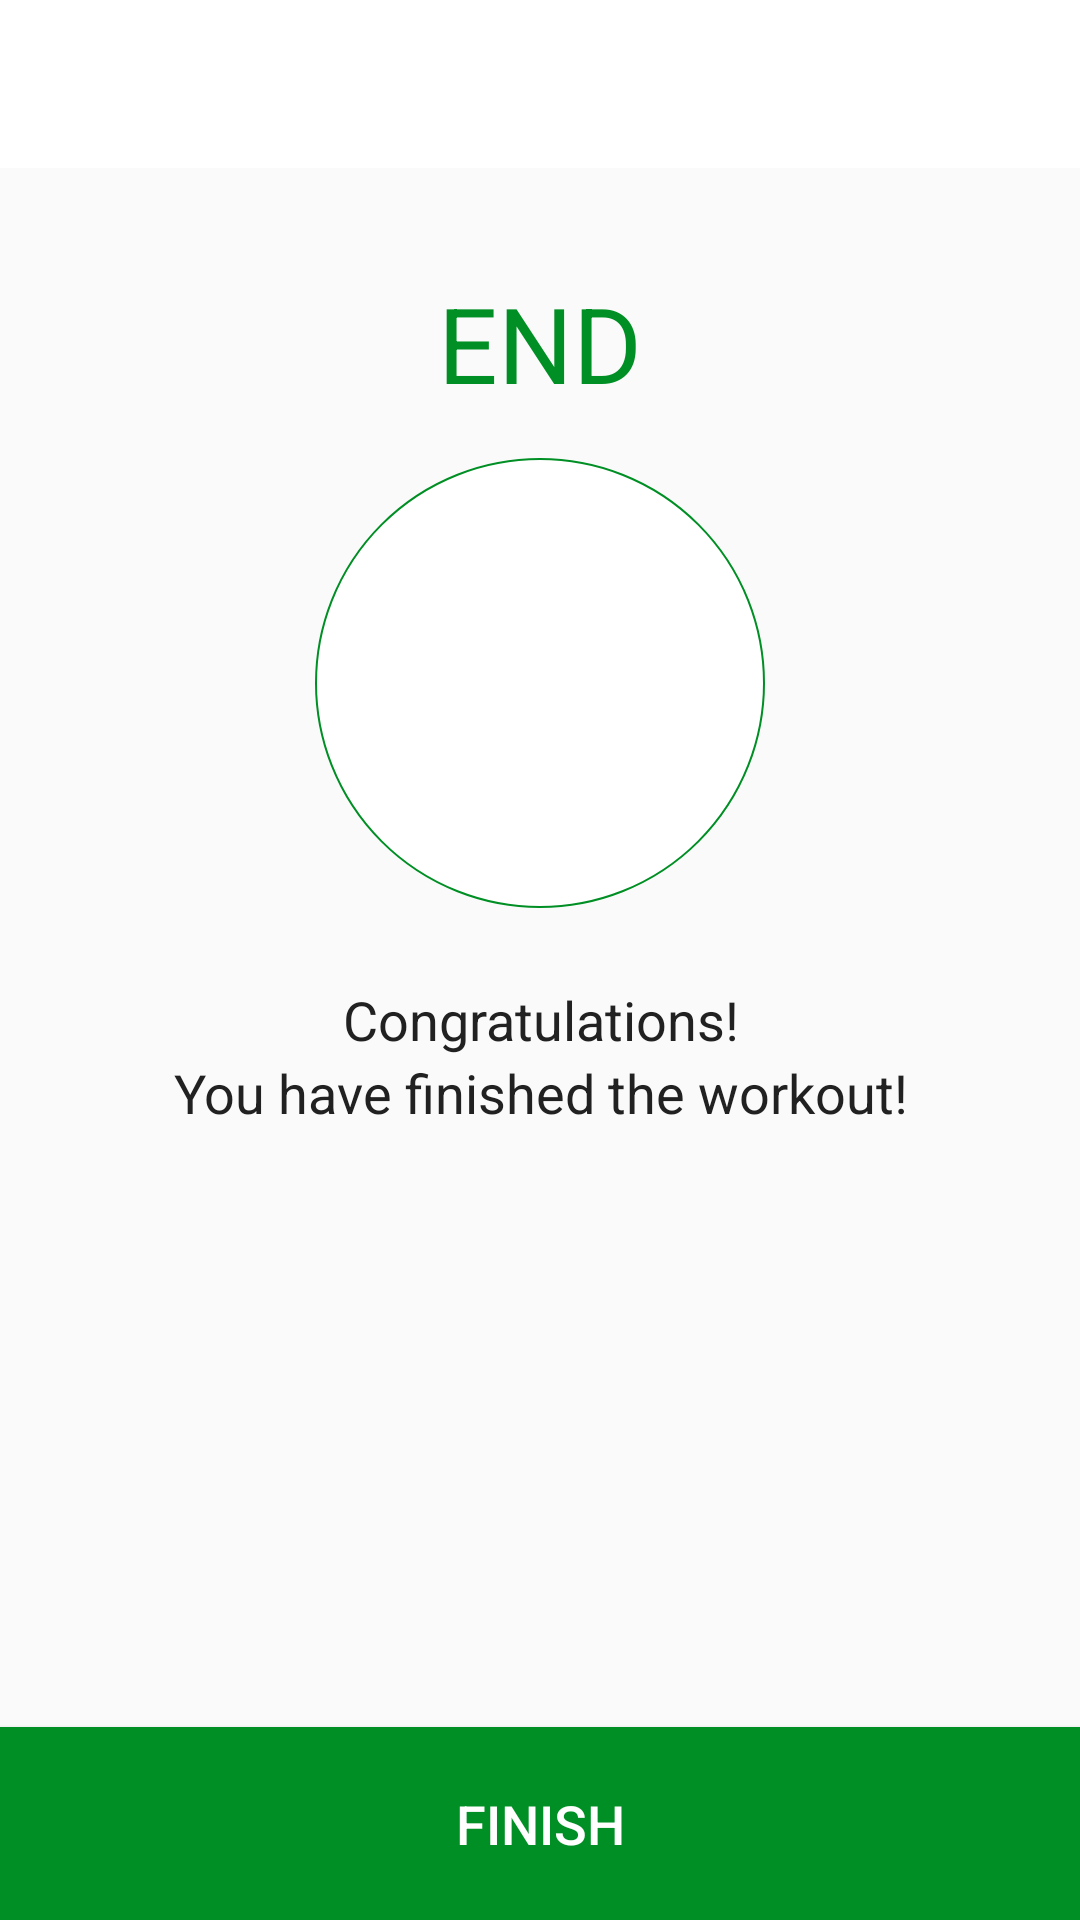

Layout XML and referenced resources for this Android screen:
<!-- AndroidManifest.xml: activity theme Theme.AppCompat.Light.NoActionBar -->
<!-- res/layout/activity_finish.xml -->
<?xml version="1.0" encoding="utf-8"?>
<LinearLayout xmlns:android="http://schemas.android.com/apk/res/android"
    xmlns:app="http://schemas.android.com/apk/res-auto"
    xmlns:tools="http://schemas.android.com/tools"
    android:layout_width="match_parent"
    android:layout_height="match_parent"
    android:orientation="vertical"
    tools:context=".FinishActivity"
    android:gravity="center_horizontal">

    <androidx.appcompat.widget.Toolbar
        android:id="@+id/toolbar_finish_activty"
        android:layout_width="match_parent"
        android:layout_height="?android:attr/actionBarSize"
        android:background="@color/white"/>

    <TextView
        android:id="@+id/tvEnd"
        android:layout_width="wrap_content"
        android:layout_height="wrap_content"
        android:text="END"
        android:textColor="@color/colorAccent"
        android:layout_marginTop="35dp"
        android:textSize="35sp" />

    <LinearLayout
        android:layout_width="150dp"
        android:layout_height="150dp"
        android:layout_marginTop="15dp"
        android:background="@drawable/item_circular_thin_color_accent_border"
        android:gravity="center">

        <ImageView
            android:layout_width="50dp"
            android:layout_height="50dp"
            android:contentDescription="@string/image"
            android:background="@drawable/ic_action_done"/>

    </LinearLayout>


    <TextView
        android:layout_width="wrap_content"
        android:layout_height="wrap_content"
        android:layout_marginTop="25dp"
        android:text="Congratulations!"
        android:textColor="#212121"
        android:textSize="18sp"
        android:textAlignment="center"/>

    <TextView
        android:layout_width="wrap_content"
        android:layout_height="wrap_content"
        android:text="You have finished the workout!"
        android:textColor="#212121"
        android:textSize="18sp"
        android:textAlignment="center"/>

    <LinearLayout
        android:layout_width="match_parent"
        android:layout_height="0dp"
        android:layout_weight="1">
    <Button
        android:id="@+id/btnFinish"
        android:layout_width="match_parent"
        android:layout_height="wrap_content"
        android:padding="20dp"
        android:layout_gravity="bottom"
        android:background="@color/colorAccent"
        android:text="FINISH"
        android:textColor="@color/white"
        android:textSize="18sp" />
    </LinearLayout>

</LinearLayout>
<!-- resources referenced by this layout -->
<resources>
  <color name="colorAccent">#008F24</color>
  <color name="white">#FFFFFF</color>
  <!-- drawable item_circular_thin_color_accent_border (drawable) -->
  <?xml version="1.0" encoding="utf-8"?>
  <shape xmlns:android="http://schemas.android.com/apk/res/android"
      android:shape="oval">
  
      <stroke android:width="0.5dp" android:color="@color/colorAccent"/>
      <solid android:color="@color/white"/>
  
  </shape>
  <string name="image">image</string>
</resources>
